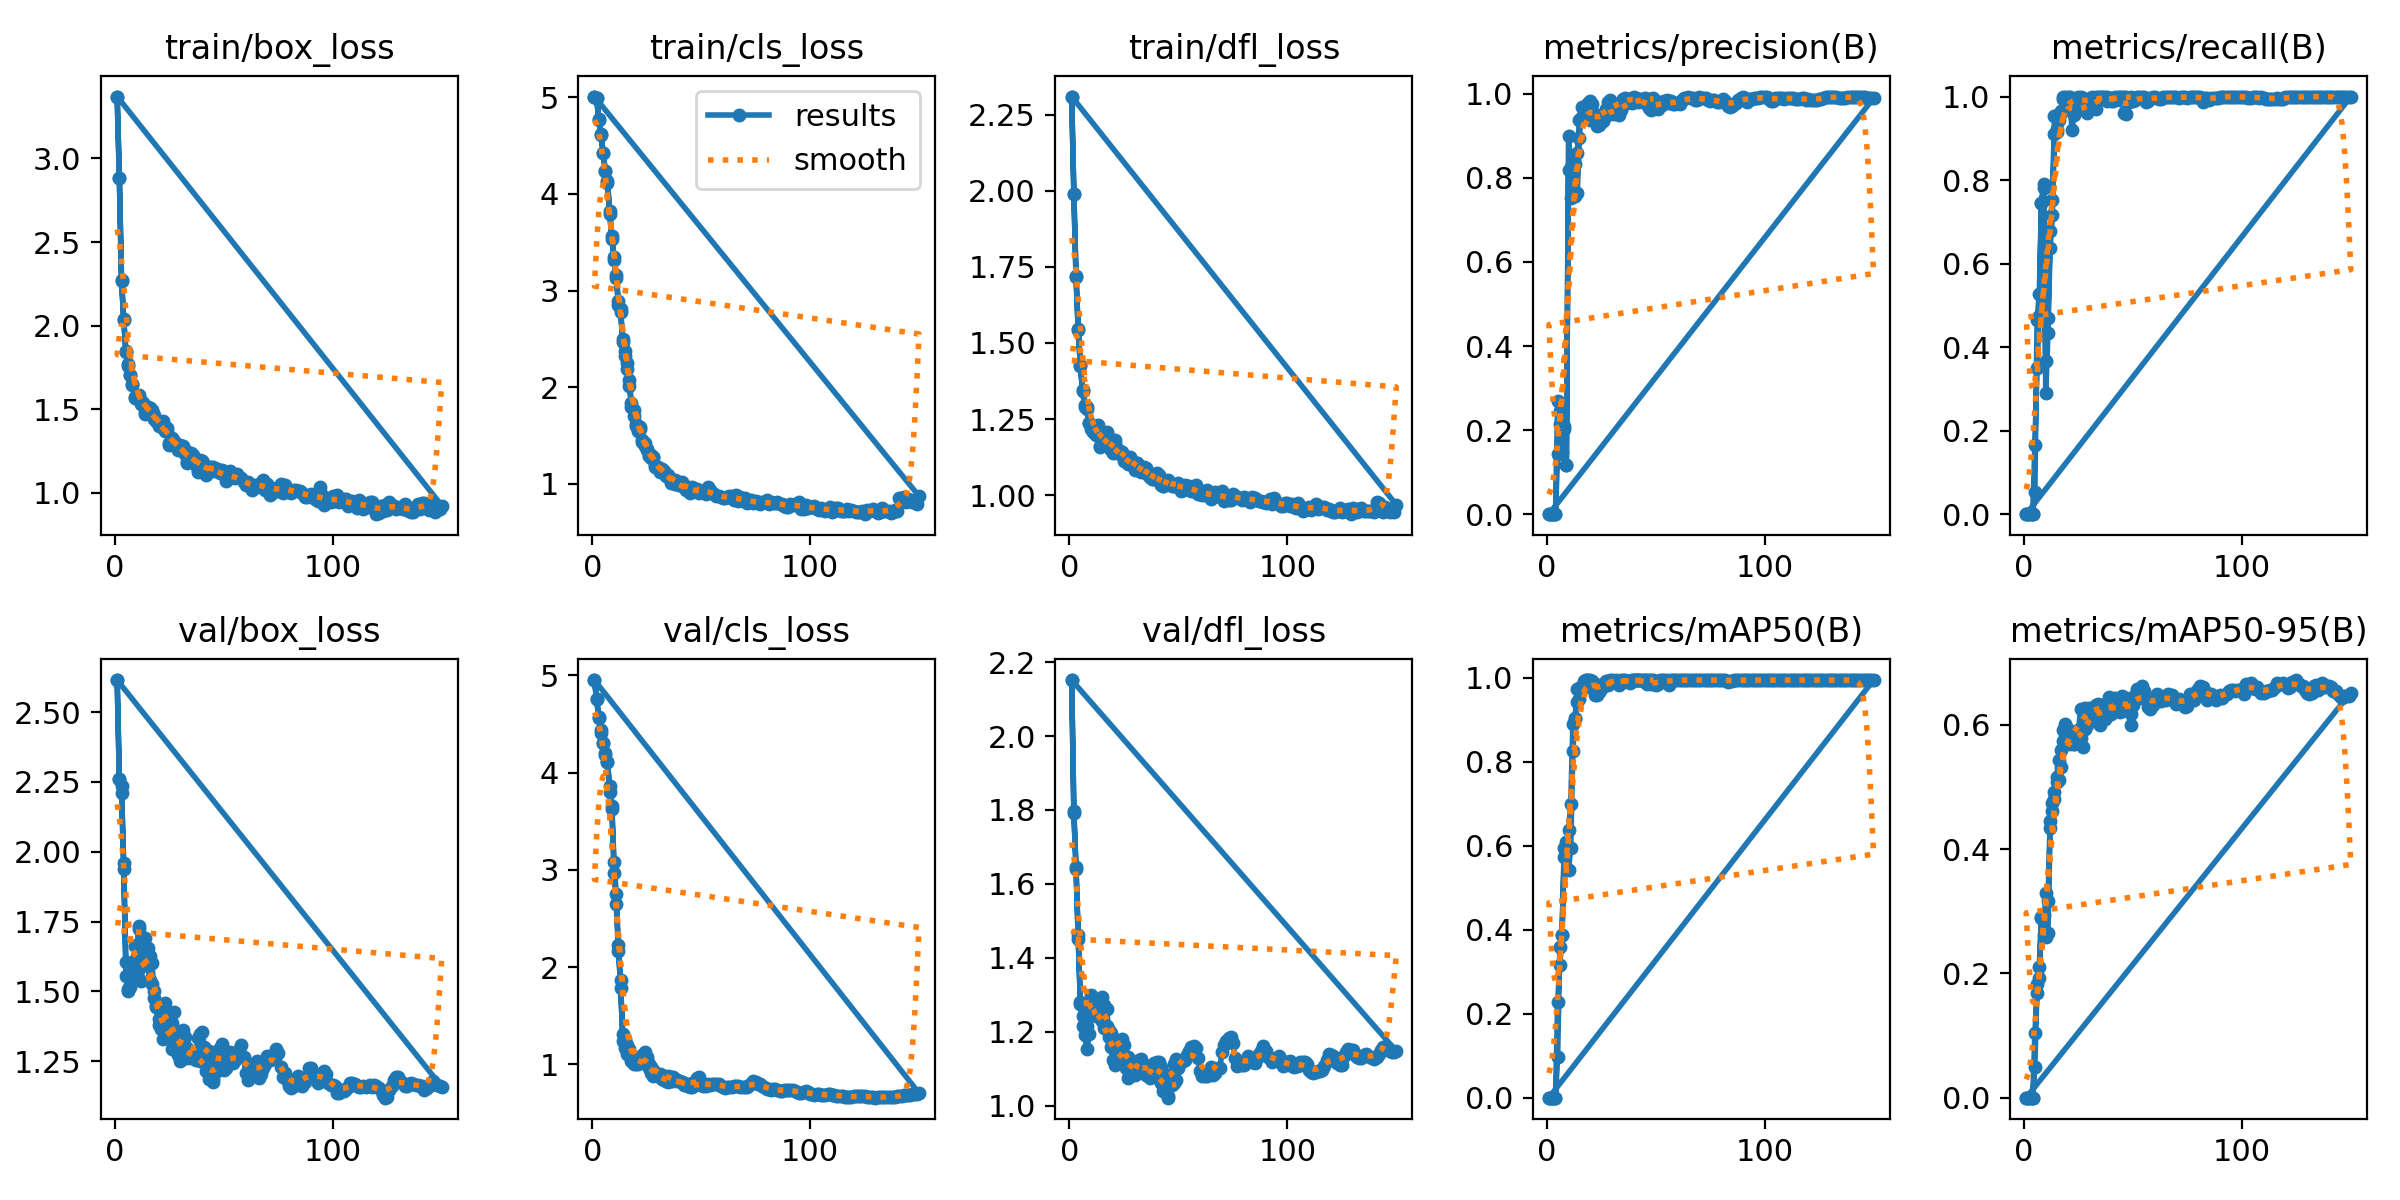

Data behind this chart, as committed beside it:
epoch, time, train/box_loss, train/cls_loss, train/dfl_loss, metrics/precision(B), metrics/recall(B), metrics/mAP50(B), metrics/mAP50-95(B), val/box_loss, val/cls_loss, val/dfl_loss, lr/pg0, lr/pg1, lr/pg2
1, 18.66, 3.37, 5.009, 2.309, 0, 0, 0, 0, 2.615, 4.951, 2.151, 3.6e-05, 3.6e-05, 3.6e-05
2, 45.05, 2.884, 4.991, 1.991, 0, 0, 0, 0, 2.26, 4.756, 1.796, 7.54984e-05, 7.54984e-05, 7.54984e-05
3, 73.34, 2.275, 4.77, 1.719, 0, 0, 0, 0, 2.234, 4.573, 1.645, 0.0001145, 0.0001145, 0.0001145
4, 101.5, 2.036, 4.614, 1.541, 0, 0, 0, 0, 1.937, 4.434, 1.452, 0.0001529, 0.0001529, 0.0001529
5, 132.9, 1.84, 4.422, 1.423, 0.2692, 0.1667, 0.2274, 0.1044, 1.557, 4.3, 1.281, 0.0001908, 0.0001908, 0.0001908
6, 161.4, 1.772, 4.234, 1.345, 0.2444, 0.3509, 0.3159, 0.169, 1.507, 4.204, 1.242, 0.0002282, 0.0002282, 0.0002282
7, 189.9, 1.708, 4.112, 1.288, 0.1951, 0.4737, 0.3885, 0.2108, 1.517, 4.104, 1.209, 0.0002651, 0.0002651, 0.0002651
8, 218.8, 1.644, 3.79, 1.291, 0.2102, 0.7456, 0.5723, 0.2904, 1.588, 3.863, 1.216, 0.0003014, 0.0003014, 0.0003014
9, 249.1, 1.572, 3.538, 1.239, 0.1181, 0.7807, 0.5962, 0.262, 1.663, 3.661, 1.256, 0.0003372, 0.0003372, 0.0003372
10, 280, 1.583, 3.314, 1.228, 0.8993, 0.3663, 0.6371, 0.3291, 1.568, 2.967, 1.283, 0.0003725, 0.0003725, 0.0003725
11, 310.8, 1.577, 3.129, 1.208, 0.8259, 0.4691, 0.6994, 0.3159, 1.735, 2.648, 1.288, 0.0003736, 0.0003736, 0.0003736
12, 342.5, 1.548, 2.85, 1.198, 0.8197, 0.6775, 0.8895, 0.4457, 1.593, 2.164, 1.248, 0.000371, 0.000371, 0.000371
13, 375.2, 1.536, 2.78, 1.223, 0.7564, 0.7534, 0.9025, 0.4616, 1.622, 1.867, 1.276, 0.0003683, 0.0003683, 0.0003683
14, 403.3, 1.484, 2.462, 1.16, 0.8582, 0.9532, 0.9742, 0.4917, 1.613, 1.236, 1.25, 0.0003657, 0.0003657, 0.0003657
15, 434.1, 1.506, 2.326, 1.189, 0.9388, 0.9154, 0.9754, 0.5165, 1.589, 1.165, 1.228, 0.000363, 0.000363, 0.000363
16, 463.8, 1.508, 2.186, 1.178, 0.945, 0.9442, 0.9788, 0.544, 1.541, 1.108, 1.209, 0.0003604, 0.0003604, 0.0003604
17, 492, 1.491, 2.01, 1.203, 0.9605, 0.9649, 0.9925, 0.5598, 1.525, 1.102, 1.215, 0.0003578, 0.0003578, 0.0003578
18, 521.7, 1.445, 1.798, 1.163, 0.968, 0.9951, 0.9942, 0.5743, 1.5, 1.037, 1.184, 0.0003551, 0.0003551, 0.0003551
19, 549, 1.431, 1.7, 1.159, 0.9788, 1, 0.995, 0.5715, 1.451, 1.003, 1.158, 0.0003525, 0.0003525, 0.0003525
20, 577.6, 1.411, 1.598, 1.141, 0.9832, 0.998, 0.995, 0.5941, 1.38, 1.002, 1.123, 0.0003498, 0.0003498, 0.0003498
21, 607.9, 1.407, 1.55, 1.172, 0.9753, 1, 0.9932, 0.5855, 1.366, 1.008, 1.111, 0.0003472, 0.0003472, 0.0003472
22, 637.5, 1.408, 1.563, 1.138, 0.9516, 0.9211, 0.9603, 0.5867, 1.33, 1.033, 1.126, 0.0003446, 0.0003446, 0.0003446
23, 667.5, 1.374, 1.434, 1.14, 0.9238, 0.9561, 0.9598, 0.5687, 1.411, 1.079, 1.156, 0.0003419, 0.0003419, 0.0003419
24, 697.8, 1.37, 1.394, 1.131, 0.9255, 0.9772, 0.9674, 0.5784, 1.383, 1.079, 1.18, 0.0003393, 0.0003393, 0.0003393
25, 727.4, 1.296, 1.344, 1.111, 0.9399, 0.9737, 0.9727, 0.5916, 1.345, 1.05, 1.164, 0.0003366, 0.0003366, 0.0003366
26, 758.9, 1.323, 1.291, 1.126, 0.9432, 0.9738, 0.9859, 0.6251, 1.293, 0.9645, 1.101, 0.000334, 0.000334, 0.000334
27, 786.7, 1.287, 1.27, 1.104, 0.9647, 0.9749, 0.9916, 0.6264, 1.314, 0.9136, 1.074, 0.0003314, 0.0003314, 0.0003314
28, 815, 1.28, 1.272, 1.113, 0.9809, 0.967, 0.9938, 0.6268, 1.306, 0.8821, 1.08, 0.0003287, 0.0003287, 0.0003287
29, 844.3, 1.272, 1.176, 1.095, 0.9848, 0.9662, 0.9946, 0.6, 1.347, 0.8898, 1.098, 0.0003261, 0.0003261, 0.0003261
30, 872.8, 1.262, 1.158, 1.083, 0.9717, 0.9844, 0.995, 0.6267, 1.297, 0.8797, 1.083, 0.0003234, 0.0003234, 0.0003234
31, 901.8, 1.281, 1.118, 1.106, 0.9567, 0.9833, 0.9932, 0.6138, 1.36, 0.8866, 1.113, 0.0003208, 0.0003208, 0.0003208
32, 930, 1.256, 1.141, 1.09, 0.9633, 0.9915, 0.995, 0.627, 1.338, 0.8497, 1.122, 0.0003182, 0.0003182, 0.0003182
33, 960.7, 1.188, 1.124, 1.077, 0.9757, 0.9699, 0.9833, 0.6251, 1.297, 0.8404, 1.126, 0.0003155, 0.0003155, 0.0003155
34, 990.9, 1.237, 1.091, 1.091, 0.978, 0.9949, 0.995, 0.6337, 1.27, 0.8257, 1.111, 0.0003129, 0.0003129, 0.0003129
35, 1020, 1.232, 1.074, 1.085, 0.987, 1, 0.995, 0.6306, 1.263, 0.8229, 1.084, 0.0003102, 0.0003102, 0.0003102
36, 1050, 1.216, 1.011, 1.067, 0.991, 1, 0.995, 0.6318, 1.271, 0.8429, 1.081, 0.0003076, 0.0003076, 0.0003076
37, 1079, 1.165, 1.014, 1.061, 0.9866, 0.9986, 0.9932, 0.6305, 1.254, 0.8285, 1.076, 0.000305, 0.000305, 0.000305
38, 1110, 1.128, 1.001, 1.052, 0.9829, 0.989, 0.9889, 0.614, 1.333, 0.8465, 1.11, 0.0003023, 0.0003023, 0.0003023
39, 1143, 1.195, 0.9911, 1.053, 0.9901, 0.9963, 0.995, 0.6223, 1.347, 0.8269, 1.114, 0.0002997, 0.0002997, 0.0002997
40, 1173, 1.189, 0.9892, 1.072, 0.9922, 0.9955, 0.995, 0.6183, 1.355, 0.8271, 1.119, 0.000297, 0.000297, 0.000297
41, 1203, 1.157, 0.9934, 1.062, 0.9899, 0.995, 0.995, 0.6365, 1.301, 0.8206, 1.118, 0.0002944, 0.0002944, 0.0002944
42, 1250, 1.125, 0.9666, 1.039, 0.9801, 0.9979, 0.995, 0.6441, 1.291, 0.8042, 1.104, 0.0002918, 0.0002918, 0.0002918
43, 1287, 1.13, 0.9327, 1.031, 0.9883, 0.996, 0.995, 0.6358, 1.286, 0.796, 1.077, 0.0002891, 0.0002891, 0.0002891
44, 1319, 1.137, 0.9491, 1.042, 0.9874, 0.9919, 0.995, 0.6293, 1.256, 0.7977, 1.04, 0.0002865, 0.0002865, 0.0002865
45, 1351, 1.14, 0.9026, 1.048, 0.979, 0.9923, 0.995, 0.6465, 1.186, 0.7992, 1.022, 0.0002838, 0.0002838, 0.0002838
46, 1385, 1.129, 0.9555, 1.042, 0.9748, 0.96, 0.9858, 0.6333, 1.267, 0.8005, 1.07, 0.0002812, 0.0002812, 0.0002812
47, 1415, 1.143, 0.9354, 1.031, 0.9671, 0.9591, 0.9868, 0.6433, 1.244, 0.8304, 1.085, 0.0002786, 0.0002786, 0.0002786
48, 1446, 1.121, 0.9321, 1.03, 0.9621, 0.9877, 0.9859, 0.6227, 1.298, 0.8641, 1.113, 0.0002759, 0.0002759, 0.0002759
49, 1477, 1.127, 0.9015, 1.033, 0.9707, 0.9912, 0.9848, 0.5994, 1.312, 0.8678, 1.126, 0.0002733, 0.0002733, 0.0002733
50, 1510, 1.111, 0.9143, 1.04, 0.98, 0.9901, 0.9841, 0.6322, 1.22, 0.7901, 1.101, 0.0002706, 0.0002706, 0.0002706
51, 1542, 1.069, 0.9156, 1.014, 0.9651, 0.9912, 0.9846, 0.6476, 1.227, 0.7746, 1.118, 0.000268, 0.000268, 0.000268
52, 1578, 1.083, 0.8937, 1.016, 0.9803, 0.9988, 0.995, 0.6577, 1.25, 0.778, 1.12, 0.0002654, 0.0002654, 0.0002654
53, 1621, 1.132, 0.9681, 1.033, 0.9728, 0.9994, 0.995, 0.644, 1.282, 0.7942, 1.124, 0.0002627, 0.0002627, 0.0002627
54, 1659, 1.101, 0.9353, 1.03, 0.9826, 1, 0.995, 0.6625, 1.242, 0.7856, 1.138, 0.0002601, 0.0002601, 0.0002601
55, 1692, 1.089, 0.8985, 1.03, 0.9842, 1, 0.995, 0.6543, 1.255, 0.7938, 1.148, 0.0002574, 0.0002574, 0.0002574
56, 1726, 1.112, 0.8972, 1.013, 0.9786, 0.9881, 0.9843, 0.6406, 1.271, 0.8035, 1.16, 0.0002548, 0.0002548, 0.0002548
57, 1758, 1.093, 0.8761, 1.021, 0.982, 0.9904, 0.995, 0.6286, 1.292, 0.7996, 1.162, 0.0002522, 0.0002522, 0.0002522
58, 1789, 1.087, 0.8752, 1.033, 0.9751, 0.9965, 0.995, 0.6258, 1.309, 0.7949, 1.156, 0.0002495, 0.0002495, 0.0002495
59, 1819, 1.064, 0.8589, 1.004, 0.9762, 0.9978, 0.995, 0.6321, 1.264, 0.7767, 1.13, 0.0002469, 0.0002469, 0.0002469
60, 1847, 1.05, 0.851, 1.003, 0.9774, 0.9981, 0.995, 0.6383, 1.206, 0.7716, 1.093, 0.0002442, 0.0002442, 0.0002442
... 139 more rows
